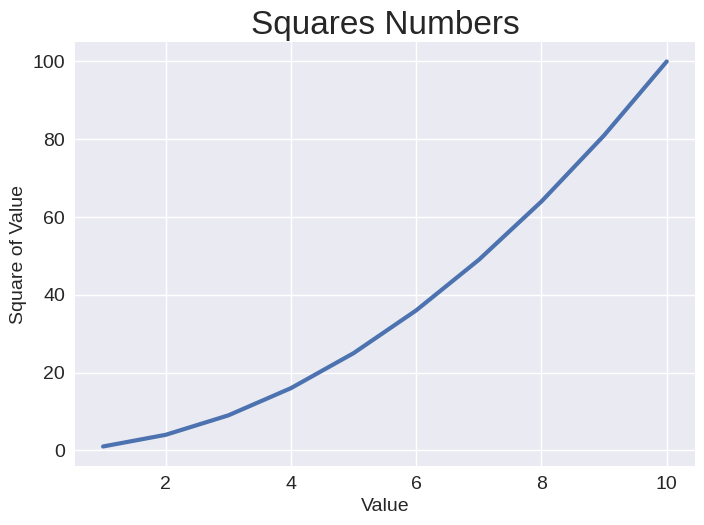

The script that saved this image:
import matplotlib.pyplot as plt

input_values = list(range(1, 11))
squares = [x ** 2 for x in input_values]

plt.style.use('seaborn-v0_8')
fig, ax = plt.subplots()
ax.plot(input_values, squares, linewidth=3)

# Set chart title
ax.set_title('Squares Numbers', fontsize=24)

# Set label axes
ax.set_xlabel('Value', fontsize=14)
ax.set_ylabel("Square of Value", fontsize=14)

# Set size of tick labels
ax.tick_params(labelsize=14)

plt.show()
